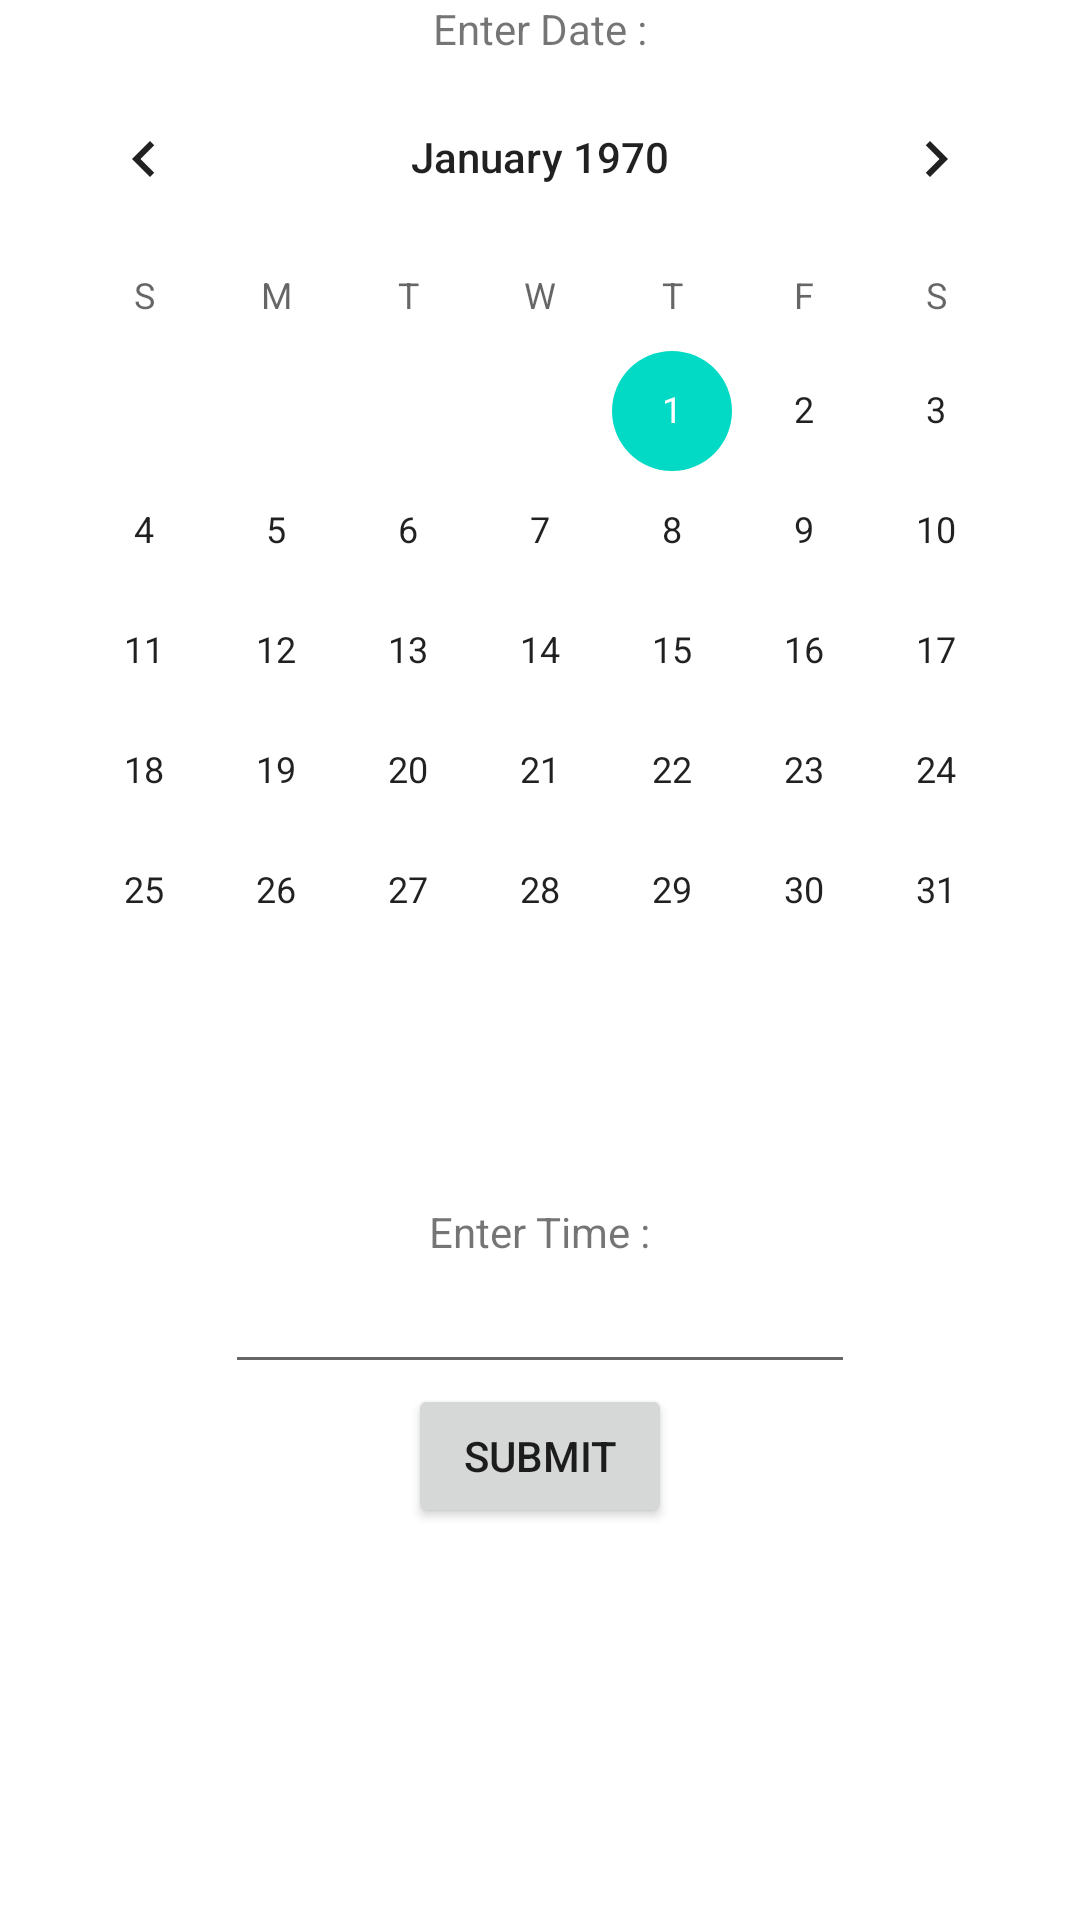

Reconstruct the res/layout file that produces this screen, plus the resources it refers to.
<!-- AndroidManifest.xml: application theme Theme.HopitalAinwZen -->
<!-- res/layout/activity_calender.xml -->
<?xml version="1.0" encoding="utf-8"?>
<LinearLayout xmlns:android="http://schemas.android.com/apk/res/android"
    xmlns:app="http://schemas.android.com/apk/res-auto"
    xmlns:tools="http://schemas.android.com/tools"
    android:layout_width="match_parent"
    android:layout_height="match_parent"
    android:orientation="vertical"
    tools:context=".Calender">


    <TextView
        android:id="@+id/textView"
        android:layout_width="wrap_content"
        android:layout_height="wrap_content"
        android:text="Enter Date :"
        android:layout_gravity="center"
        />

    <CalendarView
        android:id="@+id/calendarView"
        android:layout_width="wrap_content"
        android:layout_height="wrap_content"
        android:layout_gravity="center"
        />

    <TextView
        android:id="@+id/textView1"
        android:layout_width="wrap_content"
        android:layout_height="wrap_content"
        android:layout_marginTop="44dp"
        android:text="Enter Time :"
        android:layout_gravity="center"
       />

    <EditText
        android:id="@+id/editTextTime2"
        android:layout_width="wrap_content"
        android:layout_height="wrap_content"
        android:ems="10"
        android:inputType="time"
        android:textAlignment="center"
        android:layout_gravity="center"
     />

    <Button
        android:id="@+id/btnSend"
        android:layout_width="wrap_content"
        android:layout_height="wrap_content"
        android:text="Submit"
        android:layout_gravity="center"
        />
</LinearLayout>
<!-- resources referenced by this layout -->
<resources>
  <style name="Theme.HopitalAinwZen" parent="Theme.MaterialComponents.DayNight.DarkActionBar">
          
          <item name="colorPrimary">@color/purple_500</item>
          <item name="colorPrimaryVariant">@color/purple_700</item>
          <item name="colorOnPrimary">@color/white</item>
          
          <item name="colorSecondary">@color/teal_200</item>
          <item name="colorSecondaryVariant">@color/teal_700</item>
          <item name="colorOnSecondary">@color/black</item>
          
          <item name="android:statusBarColor" tools:targetApi="l">?attr/colorPrimaryVariant</item>
          
      </style>
  <color name="purple_500">#FF6200EE</color>
  <color name="purple_700">#FF3700B3</color>
  <color name="white">#FFFFFFFF</color>
  <color name="teal_200">#FF03DAC5</color>
  <color name="teal_700">#FF018786</color>
  <color name="black">#FF000000</color>
</resources>
